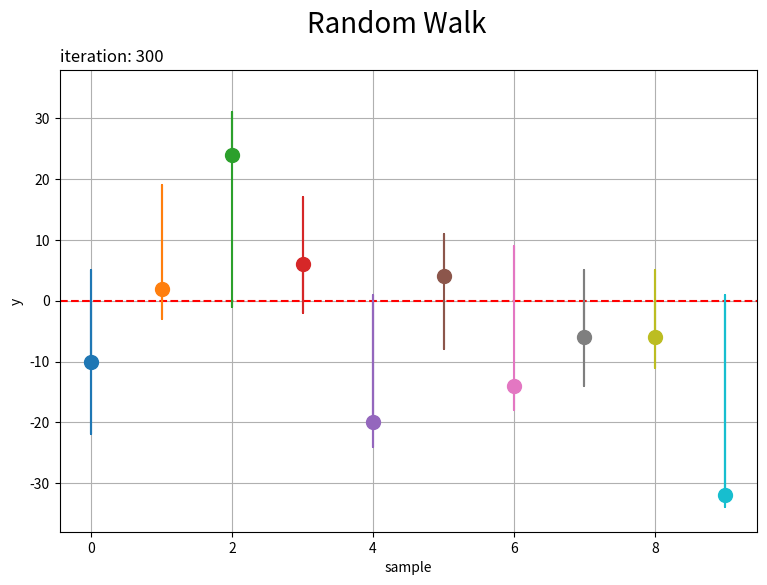

Recreate this plot in Python. (Note: this script raises an exception after producing the figure.)

# 1次元ランダムウォークの作図

# %%

# 利用するライブラリ
import matplotlib.pyplot as plt
from matplotlib.animation import FuncAnimation
import numpy as np

# %%

### 乱数の生成

# 試行回数を指定
max_iter = 300

# サンプルサイズを指定
sample_size = 10

# 乱数を生成
random_arr = np.random.choice([-1, 1], size=(sample_size, max_iter), replace=True) # 移動量

# 試行ごとに集計
y_arr = np.cumsum(
    np.hstack([np.zeros(shape=(sample_size, 1)), random_arr]), # 初期値を追加
    axis=1
)

# %%

### グラフの作成

# グラフサイズを設定
margin_rate = 0.1
axis_size = np.abs(y_arr).max()
axis_size = np.ceil(axis_size * (1+margin_rate)) # 余白を追加

# 1Dランダムウォークを作図
fig, ax = plt.subplots(figsize=(9, 6), facecolor='white')
ax.axhline(y=0, color='red', linestyle='dashed') # 初期値
for s in range(sample_size):
    ax.plot(np.repeat(s, repeats=max_iter+1), y_arr[s]) # 軌跡
    ax.scatter(x=s, y=y_arr[s, max_iter], s=100, zorder=100) # 最終地点
ax.set_xlabel('sample')
ax.set_ylabel('y')
ax.set_title('iteration: '+str(max_iter), loc='left')
fig.suptitle('Random Walk', fontsize=20)
ax.set_ylim(ymin=-axis_size, ymax=axis_size)
ax.margins(y=0.5)
ax.grid()

# グラフを書出
plt.savefig(fname='../figure/RandomWalk/1d_y_n.png', dpi=250)

plt.show()

# %%

### アニメーションの作成

# グラフサイズを設定
margin_rate = 0.1
axis_size = np.abs(y_arr).max()
axis_size = np.ceil(axis_size * (1+margin_rate)) # 余白を追加

# グラフオブジェクトを初期化
fig, ax = plt.subplots(figsize=(9, 6), facecolor='white')
fig.suptitle('Random Walk', fontsize=20)

# 作図処理を定義
def update(i):
    
    # 前フレームのグラフを初期化
    plt.cla()

    # 1Dランダムウォークを作図
    ax.axhline(y=0, color='red', linestyle='dashed') # 初期値
    for s in range(sample_size):
        ax.plot(np.repeat(s, repeats=i+1), y_arr[s, :i+1]) # 軌跡
        ax.scatter(x=s, y=y_arr[s, i], s=100, zorder=100) # 現在地点
    ax.set_xlabel('sample')
    ax.set_ylabel('y')
    ax.set_title('iteration: '+str(i), loc='left')
    ax.set_ylim(ymin=-axis_size, ymax=axis_size)
    ax.grid()

# 動画を作成
ani = FuncAnimation(fig=fig, func=update, frames=max_iter+1, interval=100)

# 動画を書出
ani.save(
    filename='../figure/RandomWalk/1d_y_n.mp4', dpi=250, 
    progress_callback = lambda i, n: print(f'frame: {i} / {n}')
)

# %%

### グラフの作成：(時間軸あり)

# グラフサイズを設定
margin_rate = 0.1
axis_size = np.abs(y_arr).max()
axis_size = np.ceil(axis_size * (1+margin_rate)) # 余白を追加

# 1Dランダムウォークを作図
fig, ax = plt.subplots(figsize=(12, 9), facecolor='white')
ax.axhline(y=0, color='red', linestyle='dashed') # 初期値
ax.plot(np.arange(max_iter+1), y_arr.T, alpha=0.4) # 軌跡
for s in range(sample_size):
    ax.scatter(x=max_iter, y=y_arr[s, max_iter], s=100, zorder=100) # 最終地点
ax.set_xlabel('iteration')
ax.set_ylabel('y')
ax.set_title('iteration: '+str(max_iter), loc='left')
fig.suptitle('Random Walk', fontsize=20)
ax.set_ylim(ymin=-axis_size, ymax=axis_size)
ax.grid()

# グラフを書出
plt.savefig(fname='../figure/RandomWalk/1d_iy_n.png', dpi=250)

plt.show()

# %%

### アニメーションの作成：(時間軸あり)

# グラフサイズを設定
margin_rate = 0.1
axis_size = np.abs(y_arr).max()
axis_size = np.ceil(axis_size * (1+margin_rate)) # 余白を追加

# グラフオブジェクトを初期化
fig, ax = plt.subplots(figsize=(12, 9), facecolor='white')
fig.suptitle('Random Walk', fontsize=20)

# 作図処理を定義
def update(i):
    
    # 前フレームのグラフを初期化
    plt.cla()

    # 1Dランダムウォークを作図
    ax.axhline(y=0, color='red', linestyle='dashed') # 初期値
    ax.plot(np.arange(i+1), y_arr.T[:i+1], alpha=0.4) # 軌跡
    for s in range(sample_size):
        ax.scatter(x=i, y=y_arr[s, i], s=100, zorder=100) # 現在地点
    ax.set_xlabel('iteration')
    ax.set_ylabel('y')
    ax.set_title('iteration: '+str(i), loc='left')
    ax.set_xlim(xmin=-max_iter*margin_rate, xmax=max_iter*(1+margin_rate))
    ax.set_ylim(ymin=-axis_size, ymax=axis_size)
    ax.grid()

# 動画を作成
ani = FuncAnimation(fig=fig, func=update, frames=max_iter+1, interval=100)

# 動画を書出
ani.save(
    filename='../figure/RandomWalk/1d_iy_n.mp4', dpi=250, 
    progress_callback = lambda i, n: print(f'frame: {i} / {n}')
)

# %%


